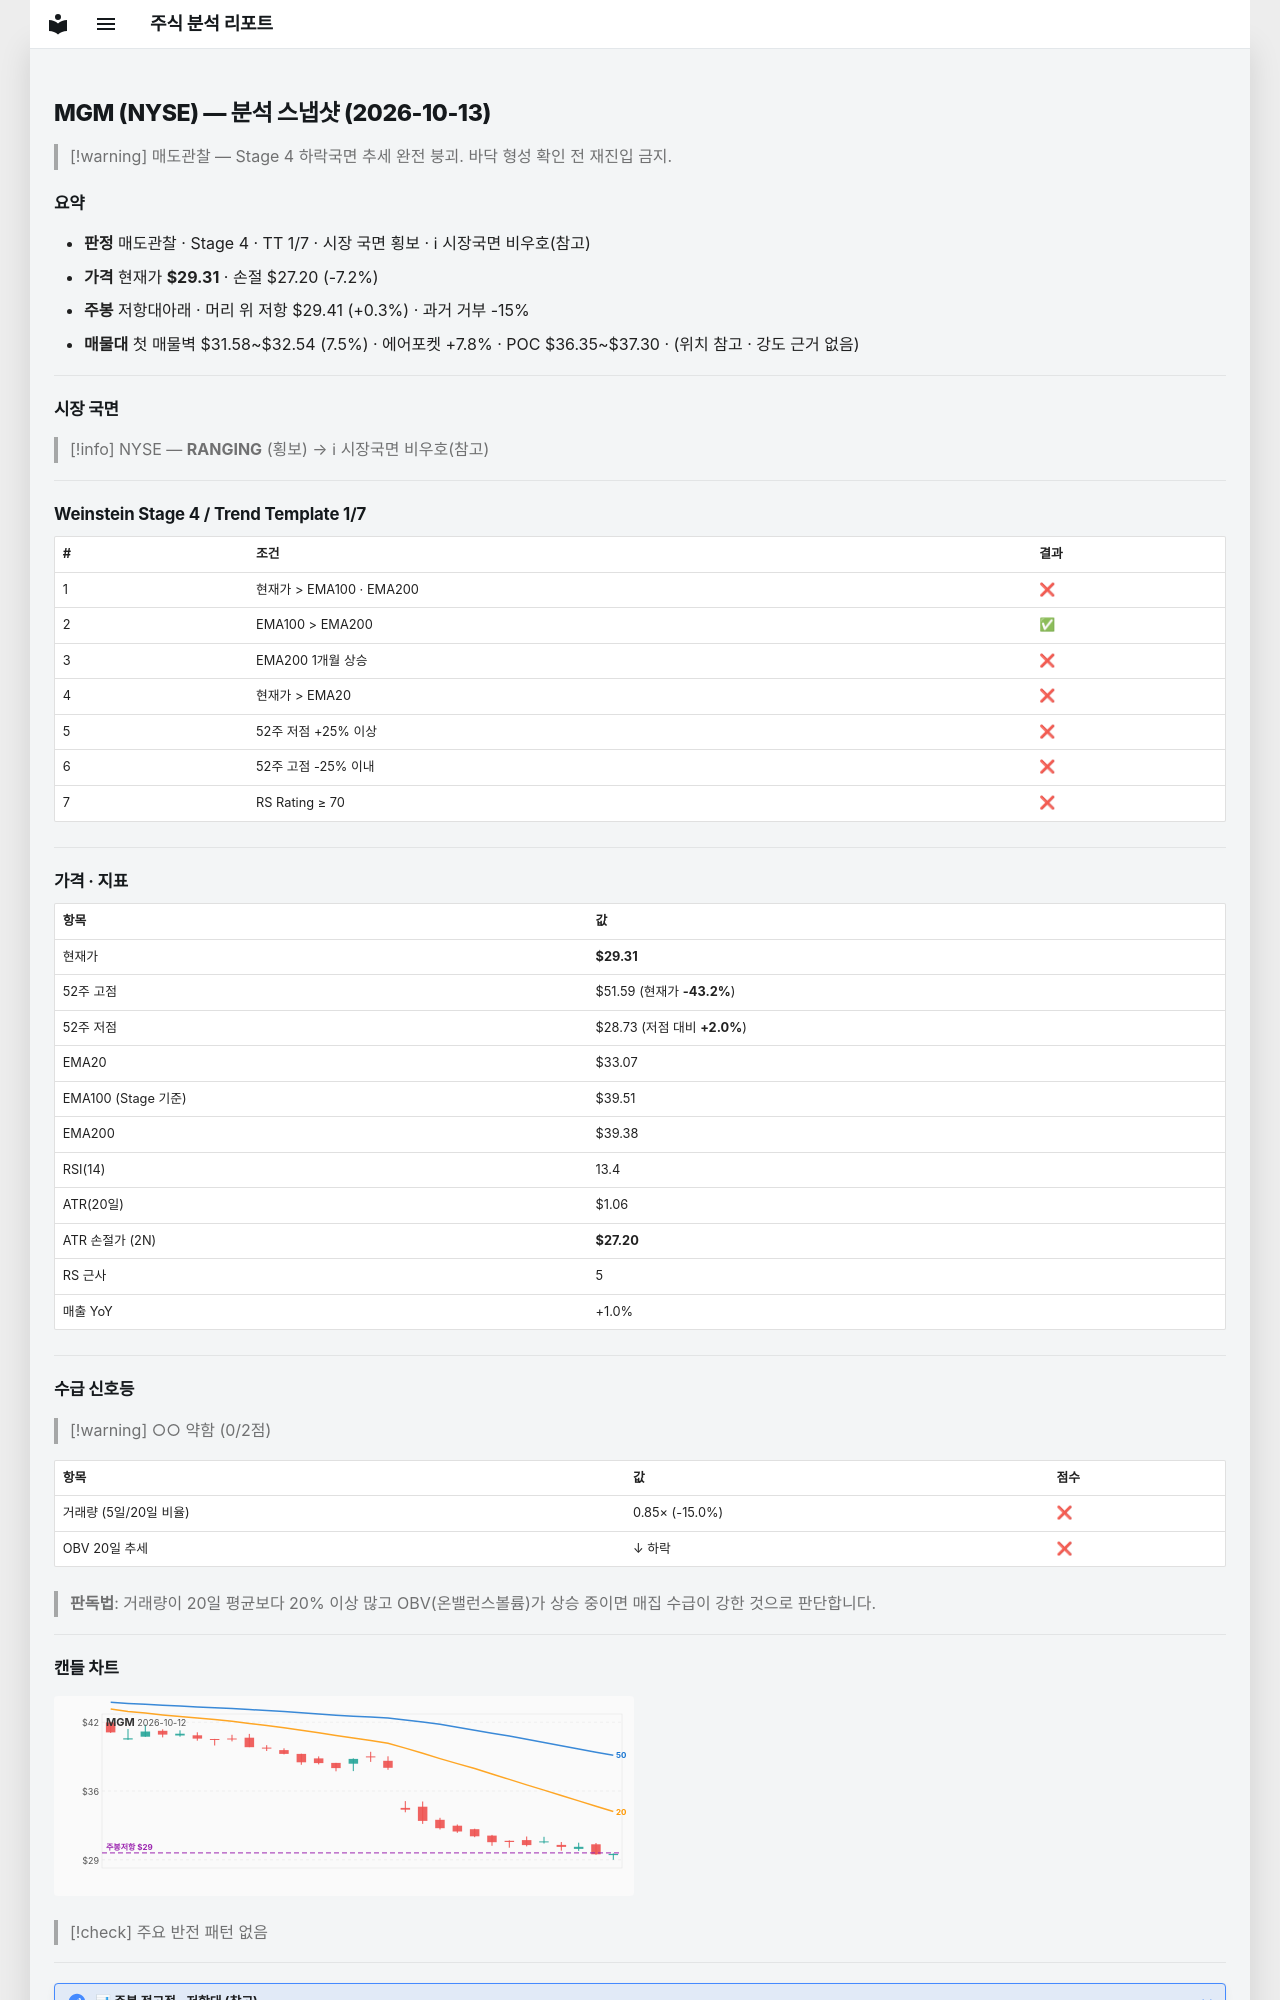

repository: soloandco/stock-reports · page: snapshots/MGM-2026-10-13/index.html · generator: mkdocs

---
type: analysis-snapshot
title: MGM 분석 스냅샷
ticker: MGM
market: NYSE
created: 2026-10-13
updated: 2026-10-13
bar-date: 2026-10-12
verdict: 매도관찰
real-rr: 0.05
sma50-gap-pct: -11.4
weekly-position: 저항대아래
weekly-overhead-price: 29.41
weekly-overhead-pct: 0.3
stage: 4
trend-template-score: 1
tt-max: 7
ma-set: ema-20-100-200
price: 29.309999465942383
stop-price: 27.19542130716026
market-regime: RANGING
supply-demand-score: 0/2
supply-demand-label: 약함
status: tracking
tags:
  - stock-agent
  - watchlist
  - MGM
  - analysis
related:
  - "[[analysis-template]]"
---

# MGM (NYSE) — 분석 스냅샷 (2026-10-13)

> [!warning] 매도관찰 — Stage 4 하락국면
> 추세 완전 붕괴. 바닥 형성 확인 전 재진입 금지.

## 요약

- **판정** 매도관찰 · Stage 4 · TT 1/7 · 시장 국면 횡보 · ℹ 시장국면 비우호(참고)
- **가격** 현재가 **$29.31** · 손절 $27.20 (-7.2%)
- **주봉** 저항대아래 · 머리 위 저항 $29.41 (+0.3%) · 과거 거부 -15%
- **매물대** 첫 매물벽 $31.58~$32.54 (7.5%) · 에어포켓 +7.8% · POC $36.35~$37.30 · (위치 참고 · 강도 근거 없음)

---

## 시장 국면

> [!info] NYSE — **RANGING** (횡보) → ℹ 시장국면 비우호(참고)

---

## Weinstein Stage 4 / Trend Template 1/7

| # | 조건 | 결과 |
|---|------|------|
| 1 | 현재가 > EMA100 · EMA200 | ❌ |
| 2 | EMA100 > EMA200 | ✅ |
| 3 | EMA200 1개월 상승 | ❌ |
| 4 | 현재가 > EMA20 | ❌ |
| 5 | 52주 저점 +25% 이상 | ❌ |
| 6 | 52주 고점 -25% 이내 | ❌ |
| 7 | RS Rating ≥ 70 | ❌ |

---

## 가격 · 지표

| 항목 | 값 |
|------|---|
| 현재가 | **$29.31** |
| 52주 고점 | $51.59 (현재가 **-43.2%**) |
| 52주 저점 | $28.73 (저점 대비 **+2.0%**) |
| EMA20 | $33.07 |
| EMA100 (Stage 기준) | $39.51 |
| EMA200 | $39.38 |
| RSI(14) | 13.4 |
| ATR(20일) | $1.06 |
| ATR 손절가 (2N) | **$27.20** |
| RS 근사 | 5 |
| 매출 YoY | +1.0% |

---
## 수급 신호등

> [!warning] ○○ 약함 (0/2점)

| 항목 | 값 | 점수 |
|------|------|------|
| 거래량 (5일/20일 비율) | 0.85× (-15.0%) | ❌ |
| OBV 20일 추세 | ↓ 하락 | ❌ |

> **판독법**: 거래량이 20일 평균보다 20% 이상 많고 OBV(온밸런스볼륨)가 상승 중이면 매집 수급이 강한 것으로 판단합니다.

---
